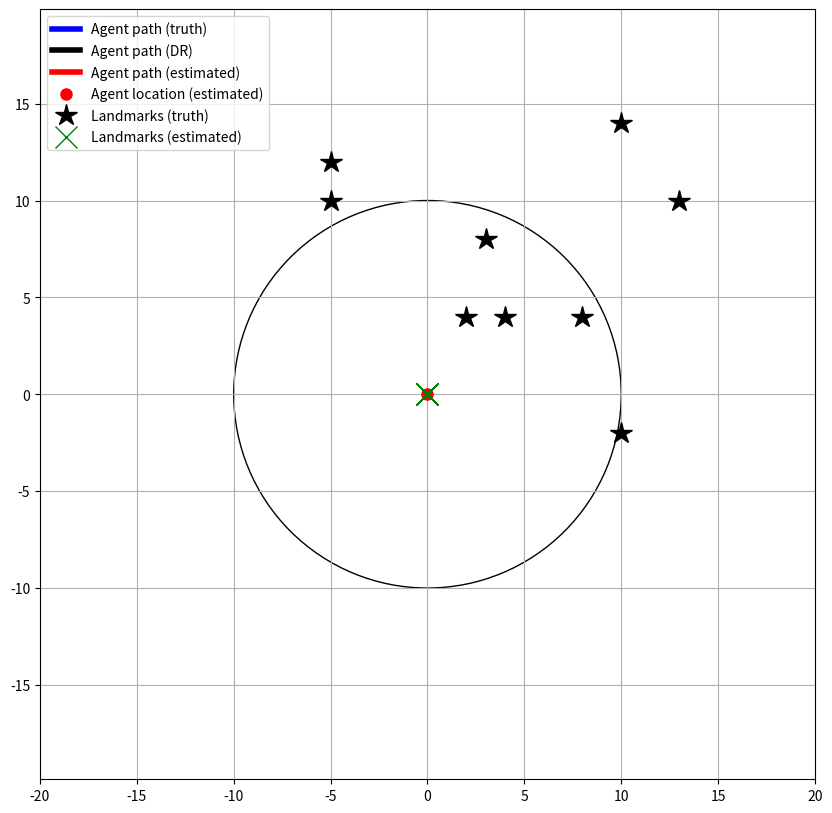

Here is the Python script that generated this plot: (Note: this script raises an exception after producing the figure.)
import numpy as np
%matplotlib notebook
import matplotlib.pyplot as plt
from matplotlib.patches import Circle

class EKF_SLAM:
    show_animation = True
    
    # simulation parameters
    time_dt = 0.1     # time step [s]
    time_sim = 50.0   # total simulation time [s]
    ndim_state = 3    # state dimension [x, y, yaw]
    ndim_landmark = 2 # Landmark state dimension [x, y]
    sensor_max_range = 10.0 # maximum observation range of the simulated sensor
    m_dist_threshold = 2  # Threshold of Mahalanobis distance for data association.

    # EKF state covariance
    R_t = np.diag([0.5, 0.5, np.deg2rad(30.0)])**2

    #  Simulation parameter
    Qsim = np.diag([0.2, np.deg2rad(1.0)])**2   # Covariance of process noise
    Rsim = np.diag([1.0, np.deg2rad(10.0)])**2  # Covariance of measurement noise

    # landmark positions [x, y]
    landmarks = np.array(
        [[10.0, -2.0],
         [13.0, 10.0],
         [ 3.0, 8.0],
         [-5.0, 12.0],
         [ 8.0,  4.0],
         [ 4.0,  4.0],
         [ 2.0,  4.0],
         [-5.0, 10.0],
         [10.0, 14.0]]
    )

    def __init__(self):
        if self.show_animation:
            marker_config = {
                'markersize': 16
            }
            line_config = {
                'linewidth': 4
            }
            self.fig, self.ax = plt.subplots(figsize=[10,10])
            # plot ground truth landmarks
            self.line_lm, = plt.plot(self.landmarks[:, 0], self.landmarks[:, 1], "*k", **marker_config)
            # plot estimated of agent's location
            self.line_x_hat, = plt.plot(0, 0, ".r", **marker_config)
            # plot detection range
            self.circle_x = plt.Circle([0,0], self.sensor_max_range, fill=False)
            self.ax.add_artist(self.circle_x)
            # plot estimated landmarks
            self.line_lm_hat = []
            for i in range(self.landmarks.shape[0]):
                line, = plt.plot(0, 0, "xg", **marker_config)
                self.line_lm_hat.append(line)
            # plot histories
            self.line_hx, = plt.plot(0, 0, "-b", **line_config)
            self.line_hx_dr, = plt.plot(0, 0, "-k", **line_config)
            self.line_hx_hat, = plt.plot(0, 0, "-r", **line_config)
            
            plt.axis("equal")
            plt.grid(True)
            plt.xlim([-20, 20])
            plt.ylim([-20, 20])
            plt.legend(
                [
                    self.line_hx, self.line_hx_dr, self.line_hx_hat,
                    self.line_x_hat, 
                    self.line_lm, self.line_lm_hat[0]
                ],
                [
                    'Agent path (truth)', 
                    'Agent path (DR)',
                    'Agent path (estimated)',
                    'Agent location (estimated)',
                    'Landmarks (truth)', 'Landmarks (estimated)'
                ],
                loc='best',
                fontsize=10
            )
            self.fig.canvas.draw()
    
    def run(self):
        # state Vector [x y yaw]'
        x_hat = np.matrix(np.zeros((self.ndim_state, 1)))
        x = np.matrix(np.zeros((self.ndim_state, 1)))
        # state covariance estimate (initialize to identity)
        P_hat = np.eye(self.ndim_state)
        # Dead reckoning
        x_dr = np.matrix(np.zeros((self.ndim_state, 1)))
        # history
        h_x = x
        h_x_hat = x_hat
        h_x_dr = x
        
        if self.show_animation:
            self.line_lm.set_xdata(self.landmarks[:, 0])
        time = 0.0
        while self.time_sim >= time:
            time += self.time_dt
            # get new control
            u = self.get_u()
            # take new observation
            x, z, x_dr, ud = self.observation(x, x_dr, u, self.landmarks)
            # update state and covariance
            x_hat, P_hat = self.ekf_slam(x_hat, P_hat, ud, z)
            # get agent state
            x_state = x_hat[0:self.ndim_state]

            # store data history
            h_x     = np.hstack((h_x, x))
            h_x_hat = np.hstack((h_x_hat, x_state))
            h_x_dr  = np.hstack((h_x_dr, x_dr))
            
            if self.show_animation:
                # estimated of agent's location
                self.line_x_hat.set_xdata(x_hat[0])
                self.line_x_hat.set_ydata(x_hat[1])
                self.circle_x.set_center(x_hat[:2])
                # estimated landmarks
                for i in range(self.count_landmarks(x_hat)):
                    self.line_lm_hat[i].set_xdata(x_hat[self.ndim_state + i*2])
                    self.line_lm_hat[i].set_ydata(x_hat[self.ndim_state + i*2 + 1])
                self.line_hx.set_xdata(np.array(h_x[0, :]).flatten())
                self.line_hx.set_ydata(np.array(h_x[1, :]).flatten())
                self.line_hx_dr.set_xdata(np.array(h_x_dr[0, :]).flatten())
                self.line_hx_dr.set_ydata(np.array(h_x_dr[1, :]).flatten())
                self.line_hx_hat.set_xdata(np.array(h_x_hat[0, :]).flatten())
                self.line_hx_hat.set_ydata(np.array(h_x_hat[1, :]).flatten())
                plt.pause(0.01)
                self.fig.canvas.draw()
        
    def get_u(self):
        v = 1.0        # [m/s]
        yawrate = 0.15  # [rad/s]
        u = np.matrix([v, yawrate]).T
        return u

    def motion_model(self, x, u):
        # https://en.wikipedia.org/wiki/State-space_representation
        # state matrix 3x3
        A = np.matrix([[1.0, 0, 0],
                       [0, 1.0, 0],
                       [0, 0, 1.0]])
        # input matrix 3x2
        theta = x[2, 0]
        B = np.matrix([[self.time_dt * np.cos(theta), 0],
                       [self.time_dt * np.sin(theta), 0],
                       [0.0, self.time_dt]])
        # update state vector
        x = A * x + B * u
        return x
    
    def count_landmarks(self, x):
        # count number of landmarks in x
        n = (len(x) - self.ndim_state) // self.ndim_landmark
        return n

    def get_landmark_pos(self, x, z):
        '''
        Compute landmark position from range-bearing measurement
        and current agent's state estimate
        '''
        zp = np.zeros((2, 1))
        zp[0, 0] = x[0, 0] + z[0, 0] * np.cos(x[2, 0] + z[0, 1])
        zp[1, 0] = x[1, 0] + z[0, 0] * np.sin(x[2, 0] + z[0, 1])
        return zp

    def get_landmark_pos_from_state(self, x, idx):
        # get the idx-th landmark position from state matrix
        lm = x[(self.ndim_state + self.ndim_landmark * idx) : (self.ndim_state + self.ndim_landmark * (idx + 1)), :]
        return lm

    def offset_angle(self, angle):
        # make sure angle is from 0 to 2*pi
        return (angle + np.pi) % (2 * np.pi) - np.pi

    def search_landmark_id(self, xAug, PAug, zi):
        '''
        Find and return the landmark that minimizes the Mahalanobis distance from the agent
        '''
        nLM = self.count_landmarks(xAug)
        min_dist = self.m_dist_threshold
        min_idx = nLM
        for i in range(nLM):
            lm = self.get_landmark_pos_from_state(xAug, i)
            y, S, H = self.calc_innovation(i, lm, xAug, PAug, zi)
            mdist = y.T * np.linalg.inv(S) * y
            if mdist < min_dist:
                min_dist = mdist
                min_idx = i
            
        return min_idx

    def jacobian_motion(self, x, u):
        '''
        Jacobian of motion function g
        '''
        # mapping matrix Fx helps map actual state vector (dim_state)
        # into combined state vector (dim_state + dim_landmark*cnt_landmark)
        Fx = np.hstack(
            (
                np.eye(self.ndim_state),
                np.zeros((self.ndim_state, self.ndim_landmark * self.count_landmarks(x)))
            )
        )
        theta = x[2, 0]
        jBu = np.matrix([[0.0, 0.0, -self.time_dt * u[0] * np.sin(theta)],
                        [0.0, 0.0,   self.time_dt * u[0] * np.cos(theta)],
                        [0.0, 0.0, 0.0]])

        G = np.eye(self.ndim_state) + Fx.T * jBu * Fx

        return G, Fx
    
    def jacobian_H(self, q, sq, delta, x, i):
        '''
        Jacobian of measurement function h
        
        INPUT:
            q : squared delta_k
            sq: square root of q
            delta: location error between landmark i and agent
            x: current state
            i: index of current landmark
            
        OUTPUT:
            H: Jacobian of measurement function h
        '''
        dx = delta[0, 0]
        dy = delta[1, 0]
        G = np.matrix(
            [
                [-sq * dx, -sq * dy, 0, sq * dx, sq * dy],
                [dy, -dx, -1.0, -dy, dx]
            ]
        )
        G = G / q
        # mapping matrix Fx helps map actual state vector (dim_state)
        # into combined state vector (dim_state + dim_landmark*cnt_landmark)
        num_landmarks = self.count_landmarks(x)
        Fx = np.hstack(
            (
                np.eye(self.ndim_state),
                np.zeros((self.ndim_state, self.ndim_landmark * num_landmarks))
            )
        ) # upper half of F_xk
        Fk = np.hstack(
            (
                np.zeros((self.ndim_landmark, self.ndim_state)), 
                np.zeros((self.ndim_landmark, self.ndim_landmark * (i - 1))),
                np.eye(self.ndim_landmark), 
                np.zeros((self.ndim_landmark, self.ndim_landmark * num_landmarks - self.ndim_landmark * i))
            )
        ) # lower half of F_xk
        F_xk = np.vstack((Fx, Fk))
        H = G * F_xk
        return H
   
    def observation(self, x, x_hat, u, landmarks):
        # update new true state
        x = self.motion_model(x, u)

        # measurement noise
        z = np.matrix(np.zeros((0, self.ndim_state)))
        # loop through all landmarks and append to measurement matrix if valid
        num_landmarks = len(landmarks[:, 0])
        for i in range(num_landmarks):
            dx = landmarks[i, 0] - x[0, 0]  # x distance from i-th landmark to the position
            dy = landmarks[i, 1] - x[1, 0]  # y distance from i-th landmark to the position
            d = np.sqrt(dx**2 + dy**2)      # true l-2 distance between landmark and current true position
            angle = self.offset_angle(np.arctan2(dy, dx)) # true angle measurement
            if d <= self.sensor_max_range:
                # if the landmark is in the detactable range of the sensor
                d_hat = d + np.random.randn() * self.Qsim[0, 0]          # measured distance plus process noise
                angle_hat = angle + np.random.randn() * self.Qsim[1, 1]  # measured angle plus process noise
                # put together the measurement matrix for the i-th landmark
                zi = np.matrix([d_hat, angle_hat, i]) # measurement of i-th landmark
                z = np.vstack((z, zi))                # all measurements

        # add control noise to all input u dimensions
        ndim_u = len(u[:, 0])
        u_dims = []
        for i in range(ndim_u):
            u_dims.append(u[i, 0] + np.random.randn() * self.Rsim[i, i])    
        u_hat = np.matrix(u_dims).T
        # predict new state with predicted x and u
        # this is the dead reckoning state estimation x_dr
        x_hat = self.motion_model(x_hat, u_hat)
        return x, z, x_hat, u_hat
    
    def calc_innovation(self, landmark_idx, landmark, x_hat, P_hat, z):
        # location delta
        delta = landmark - x_hat[0:2] 
        # predicted distance measurement
        q = (delta.T * delta)[0, 0]   
        sq = np.sqrt(q)
        # predicted angle measurement
        z_angle = np.arctan2(delta[1], delta[0]) - x_hat[2] 
        # put together, z_hat = predicted measurement vector
        z_hat = [sq, self.offset_angle(z_angle)]
        # innovation
        y = (z - z_hat).T
        y[1] = self.offset_angle(y[1])
        # Jacobian of measurement function
        H = self.jacobian_H(q, sq, delta, x_hat, landmark_idx + 1)
        # compute S, P_hat is the estimated covariance of measurement
        # and R_t is the pre-defined covariance of state 
        # (we are only using) the upper-left 2-by-2 
        S = H * P_hat * H.T + self.R_t[0:2, 0:2]
        
        return y, S, H
    
    def ekf_slam(self, x_hat, P_hat, u, z):
        # Predict
        nS = self.ndim_state
        x_hat[0:nS] = self.motion_model(x_hat[0:nS], u)
        G, Fx = self.jacobian_motion(x_hat[0:nS], u)
        P_hat[0:nS, 0:nS] = G.T * P_hat[0:nS, 0:nS] * G + Fx.T * self.R_t * Fx
        P_init = np.eye(2) # initialize covariance matrix to identify
        
        # Update
        ndim_z = len(z[:, 0])
        for iz in range(ndim_z):  # for each observation
            lm_id = self.search_landmark_id(x_hat, P_hat, z[iz, 0:2])
            nLM = self.count_landmarks(x_hat)
            if lm_id == nLM:
                print(f'Found new landmark (total {nLM+1})')
                # Extend state and covariance matrix
                x_tmp = np.vstack((x_hat, self.get_landmark_pos(x_hat, z[iz, :])))
                P_hat = np.vstack(
                    (
                        np.hstack((P_hat, np.zeros((len(x_hat), self.ndim_landmark)))),
                        np.hstack((np.zeros((self.ndim_landmark, len(x_hat))), P_init))
                    )
                )
                x_hat = x_tmp
            
            lm = self.get_landmark_pos_from_state(x_hat, lm_id)
            y, S, H = self.calc_innovation(lm_id, lm, x_hat, P_hat, z[iz, 0:2])
            # Kalman gain
            K = P_hat * H.T * np.linalg.inv(S)
            x_hat = x_hat + K * y
            P_hat = (np.eye(len(x_hat)) - K * H) * P_hat

        x_hat[2] = self.offset_angle(x_hat[2])

        return x_hat, P_hat


ekf = EKF_SLAM()
ekf.run()